Run: headless pygame with SDL's dummy video driver; simulated clock (each Clock.tick advances the game by its frame time, no real sleeping); random seed 0; keys injected as events and as key.get_pressed() state; mouse plan: one left click at the window centre at the start of phase 2, then a move to the lower-right quarter at the start of phase 3.
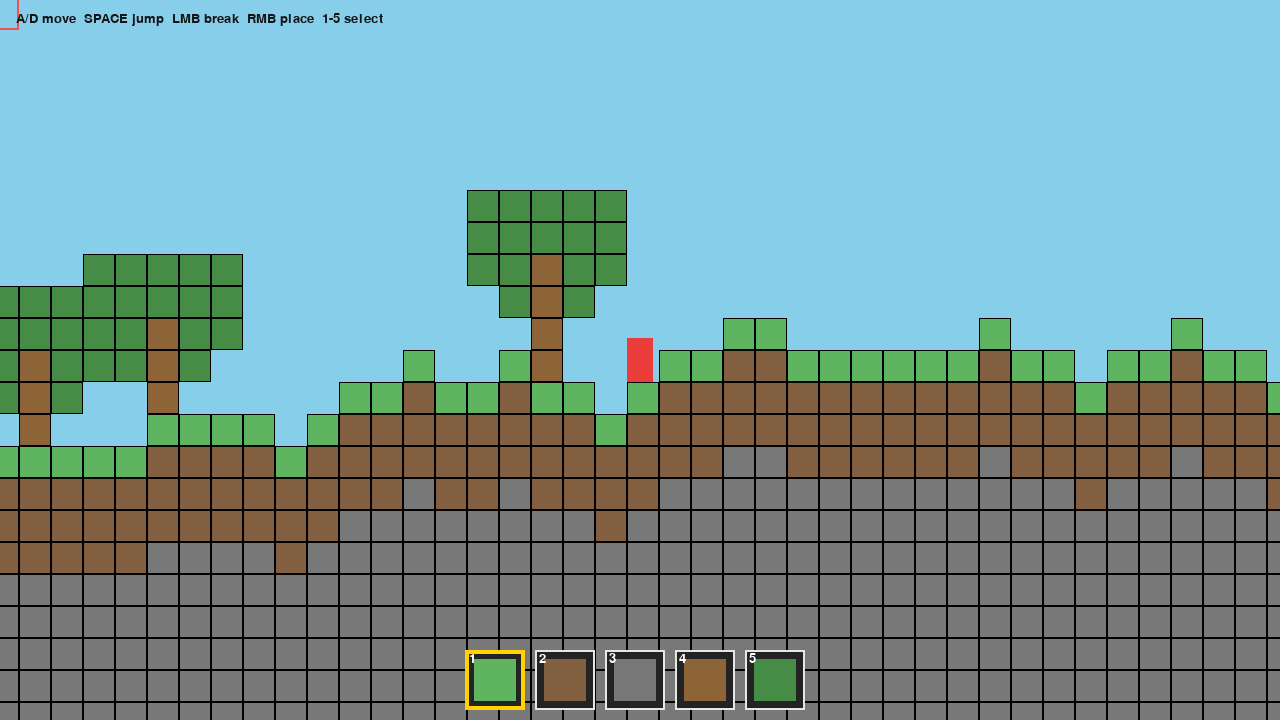
Frame 1 of 4 · flips 1–60 · no input
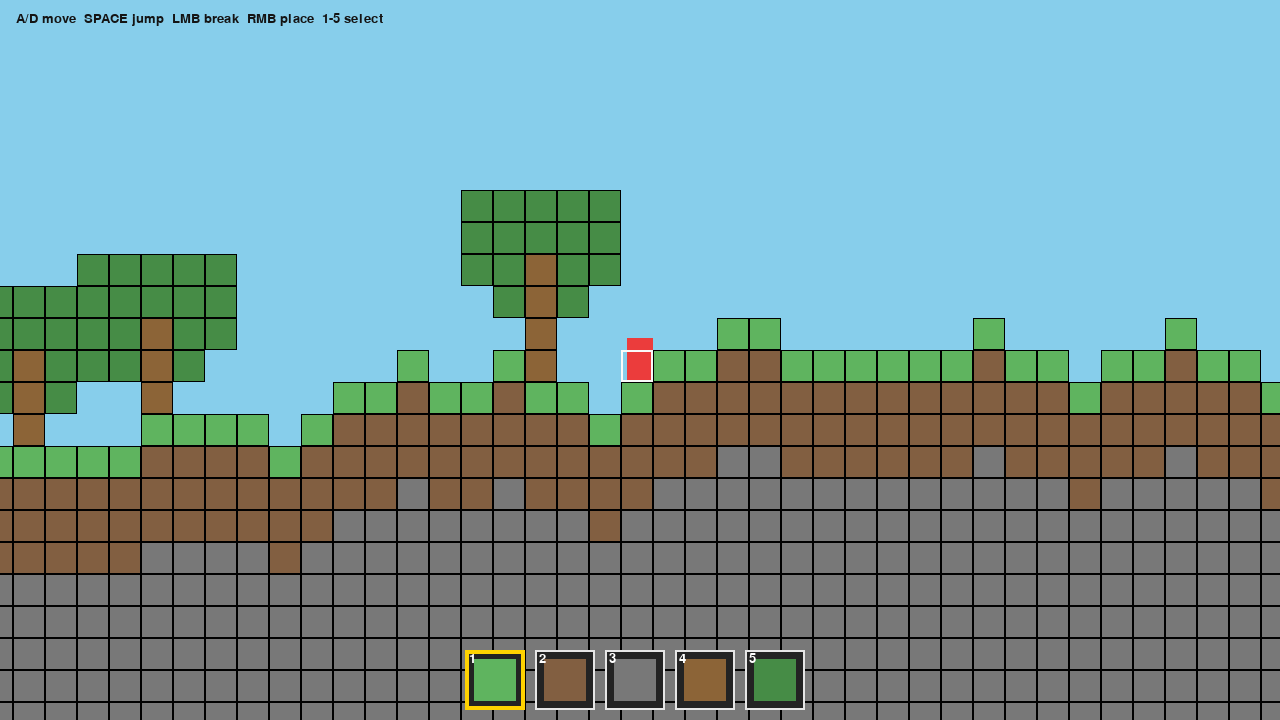
Frame 2 of 4 · flips 61–180 · clicked the window centre · tapped SPACE, RETURN · held RIGHT (→), D
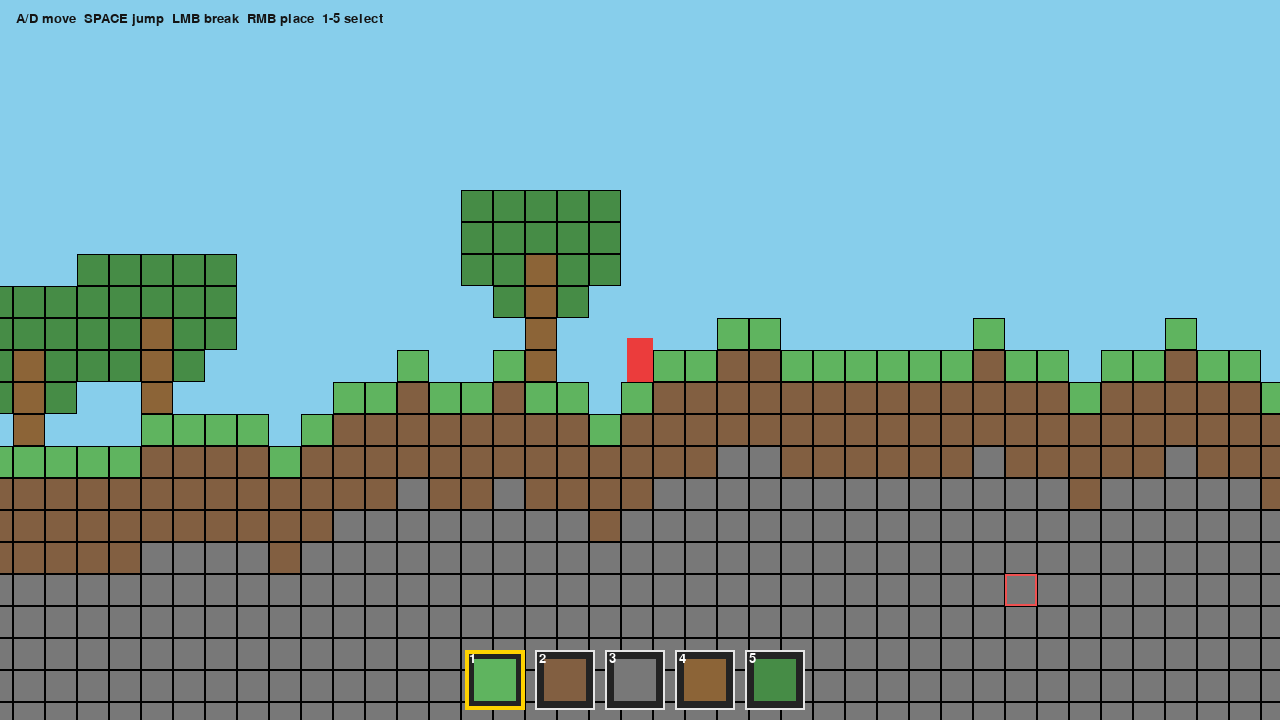
Frame 3 of 4 · flips 181–300 · moved the mouse to the lower-right quarter · held DOWN (↓), S
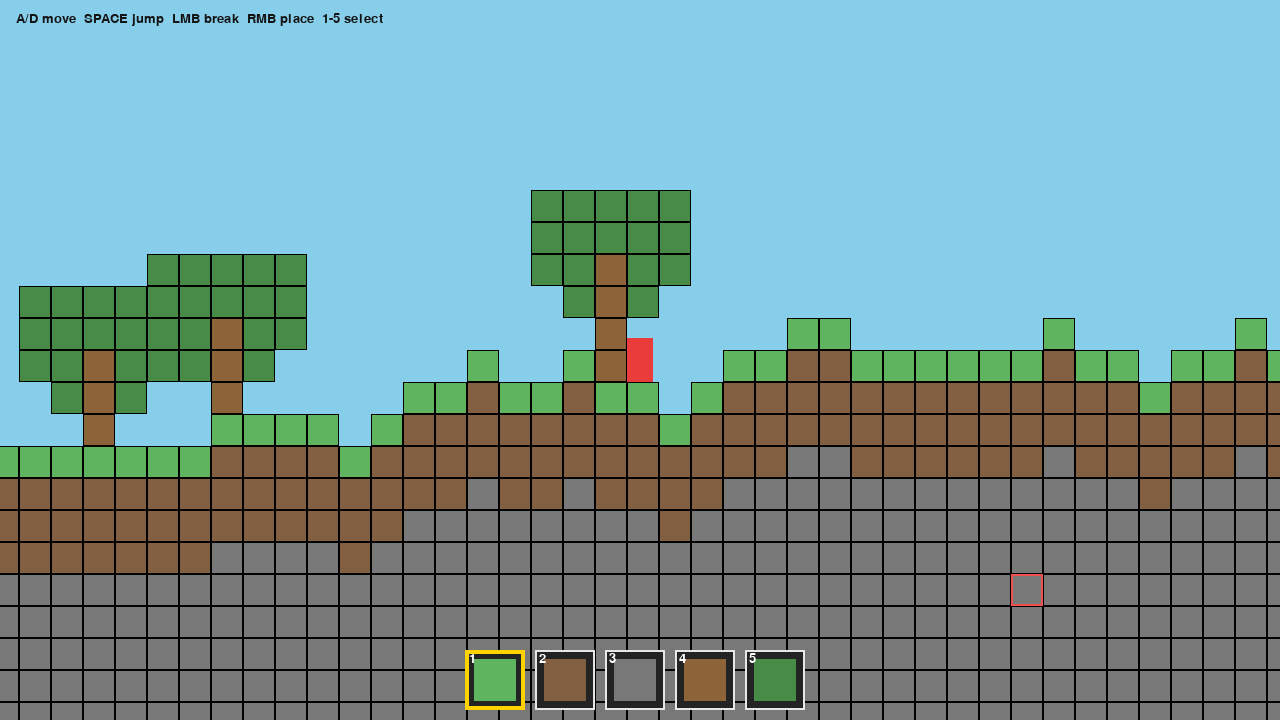
Frame 4 of 4 · flips 301–420 · held LEFT (←), A, UP (↑), W

The pygame program that drew these frames:

import math
import random
from dataclasses import dataclass

import pygame


SCREEN_WIDTH = 1280
SCREEN_HEIGHT = 720
TILE_SIZE = 32
GRAVITY = 1800
PLAYER_SPEED = 240
JUMP_SPEED = 640
REACH_TILES = 5

SKY_COLOR = (135, 206, 235)

BLOCK_TYPES = {
    0: {"name": "Air", "color": None, "solid": False},
    1: {"name": "Grass", "color": (95, 180, 95), "solid": True},
    2: {"name": "Dirt", "color": (130, 95, 65), "solid": True},
    3: {"name": "Stone", "color": (120, 120, 120), "solid": True},
    4: {"name": "Wood", "color": (140, 100, 55), "solid": True},
    5: {"name": "Leaves", "color": (70, 140, 70), "solid": True},
}

HOTBAR = [1, 2, 3, 4, 5]
WORLD_WIDTH = 300
WORLD_HEIGHT = 80


@dataclass
class Player:
    x: float
    y: float
    width: int = 26
    height: int = 44
    vx: float = 0
    vy: float = 0
    on_ground: bool = False

    @property
    def rect(self) -> pygame.Rect:
        return pygame.Rect(int(self.x), int(self.y), self.width, self.height)


class MiniCraft:
    def __init__(self) -> None:
        pygame.init()
        pygame.display.set_caption("MiniCraft (Python)")
        self.screen = pygame.display.set_mode((SCREEN_WIDTH, SCREEN_HEIGHT))
        self.clock = pygame.time.Clock()
        self.font = pygame.font.SysFont("consolas", 20)

        self.world = [[0 for _ in range(WORLD_WIDTH)] for _ in range(WORLD_HEIGHT)]
        self.generate_world()

        spawn_x = WORLD_WIDTH // 2 * TILE_SIZE
        spawn_y = self.find_surface(WORLD_WIDTH // 2) * TILE_SIZE - 50
        self.player = Player(spawn_x, spawn_y)

        self.camera_x = 0
        self.camera_y = 0
        self.selected_slot = 0
        self.running = True

    def generate_world(self) -> None:
        base_height = WORLD_HEIGHT // 2
        height = base_height
        for x in range(WORLD_WIDTH):
            height += random.choice((-1, 0, 0, 1))
            height = max(18, min(WORLD_HEIGHT - 10, height))

            for y in range(height, WORLD_HEIGHT):
                depth = y - height
                if depth == 0:
                    self.world[y][x] = 1
                elif depth < 4:
                    self.world[y][x] = 2
                else:
                    self.world[y][x] = 3

            if random.random() < 0.055 and 7 < x < WORLD_WIDTH - 8:
                self.spawn_tree(x, height - 1)

    def spawn_tree(self, x: int, y: int) -> None:
        trunk_height = random.randint(3, 5)
        for i in range(trunk_height):
            ty = y - i
            if 0 <= ty < WORLD_HEIGHT:
                self.world[ty][x] = 4

        top = y - trunk_height
        for lx in range(x - 2, x + 3):
            for ly in range(top - 1, top + 3):
                if 0 <= lx < WORLD_WIDTH and 0 <= ly < WORLD_HEIGHT:
                    if abs(lx - x) + abs(ly - top) < 4:
                        if self.world[ly][lx] == 0:
                            self.world[ly][lx] = 5

    def find_surface(self, x: int) -> int:
        for y in range(WORLD_HEIGHT):
            if self.world[y][x] != 0:
                return y
        return WORLD_HEIGHT - 1

    def block_at(self, tx: int, ty: int) -> int:
        if 0 <= tx < WORLD_WIDTH and 0 <= ty < WORLD_HEIGHT:
            return self.world[ty][tx]
        return 0

    def solid_at(self, tx: int, ty: int) -> bool:
        block = self.block_at(tx, ty)
        return BLOCK_TYPES[block]["solid"]

    def update(self, dt: float) -> None:
        keys = pygame.key.get_pressed()
        self.player.vx = 0
        if keys[pygame.K_a]:
            self.player.vx = -PLAYER_SPEED
        if keys[pygame.K_d]:
            self.player.vx = PLAYER_SPEED

        if keys[pygame.K_SPACE] and self.player.on_ground:
            self.player.vy = -JUMP_SPEED
            self.player.on_ground = False

        self.player.vy += GRAVITY * dt
        self.move_and_collide(dt)
        self.update_camera()

    def move_and_collide(self, dt: float) -> None:
        self.player.x += self.player.vx * dt
        self.resolve_horizontal()

        self.player.y += self.player.vy * dt
        self.player.on_ground = False
        self.resolve_vertical()

    def resolve_horizontal(self) -> None:
        rect = self.player.rect
        start_x = rect.left // TILE_SIZE
        end_x = rect.right // TILE_SIZE
        start_y = rect.top // TILE_SIZE
        end_y = rect.bottom // TILE_SIZE

        for ty in range(start_y, end_y + 1):
            for tx in range(start_x, end_x + 1):
                if self.solid_at(tx, ty):
                    tile_rect = pygame.Rect(tx * TILE_SIZE, ty * TILE_SIZE, TILE_SIZE, TILE_SIZE)
                    if rect.colliderect(tile_rect):
                        if self.player.vx > 0:
                            self.player.x = tile_rect.left - self.player.width
                        elif self.player.vx < 0:
                            self.player.x = tile_rect.right
                        self.player.vx = 0
                        rect = self.player.rect

    def resolve_vertical(self) -> None:
        rect = self.player.rect
        start_x = rect.left // TILE_SIZE
        end_x = rect.right // TILE_SIZE
        start_y = rect.top // TILE_SIZE
        end_y = rect.bottom // TILE_SIZE

        for ty in range(start_y, end_y + 1):
            for tx in range(start_x, end_x + 1):
                if self.solid_at(tx, ty):
                    tile_rect = pygame.Rect(tx * TILE_SIZE, ty * TILE_SIZE, TILE_SIZE, TILE_SIZE)
                    if rect.colliderect(tile_rect):
                        if self.player.vy > 0:
                            self.player.y = tile_rect.top - self.player.height
                            self.player.on_ground = True
                        elif self.player.vy < 0:
                            self.player.y = tile_rect.bottom
                        self.player.vy = 0
                        rect = self.player.rect

    def update_camera(self) -> None:
        world_pixel_width = WORLD_WIDTH * TILE_SIZE
        world_pixel_height = WORLD_HEIGHT * TILE_SIZE
        target_x = self.player.x + self.player.width / 2 - SCREEN_WIDTH / 2
        target_y = self.player.y + self.player.height / 2 - SCREEN_HEIGHT / 2
        self.camera_x = max(0, min(world_pixel_width - SCREEN_WIDTH, target_x))
        self.camera_y = max(0, min(world_pixel_height - SCREEN_HEIGHT, target_y))

    def mouse_tile(self) -> tuple[int, int]:
        mx, my = pygame.mouse.get_pos()
        world_x = mx + self.camera_x
        world_y = my + self.camera_y
        return int(world_x // TILE_SIZE), int(world_y // TILE_SIZE)

    def can_reach(self, tx: int, ty: int) -> bool:
        px = self.player.x + self.player.width / 2
        py = self.player.y + self.player.height / 2
        bx = tx * TILE_SIZE + TILE_SIZE / 2
        by = ty * TILE_SIZE + TILE_SIZE / 2
        distance_tiles = math.dist((px, py), (bx, by)) / TILE_SIZE
        return distance_tiles <= REACH_TILES

    def handle_mouse_action(self, left_click: bool) -> None:
        tx, ty = self.mouse_tile()
        if not (0 <= tx < WORLD_WIDTH and 0 <= ty < WORLD_HEIGHT):
            return
        if not self.can_reach(tx, ty):
            return

        if left_click:
            if self.world[ty][tx] != 0:
                self.world[ty][tx] = 0
        else:
            if self.world[ty][tx] == 0:
                block = HOTBAR[self.selected_slot]
                self.world[ty][tx] = block
                if self.player.rect.colliderect(
                    pygame.Rect(tx * TILE_SIZE, ty * TILE_SIZE, TILE_SIZE, TILE_SIZE)
                ):
                    self.world[ty][tx] = 0

    def draw(self) -> None:
        self.screen.fill(SKY_COLOR)

        start_x = int(self.camera_x // TILE_SIZE)
        end_x = int((self.camera_x + SCREEN_WIDTH) // TILE_SIZE) + 1
        start_y = int(self.camera_y // TILE_SIZE)
        end_y = int((self.camera_y + SCREEN_HEIGHT) // TILE_SIZE) + 1

        for y in range(start_y, min(end_y, WORLD_HEIGHT)):
            for x in range(start_x, min(end_x, WORLD_WIDTH)):
                block = self.world[y][x]
                if block != 0:
                    color = BLOCK_TYPES[block]["color"]
                    rect = pygame.Rect(
                        x * TILE_SIZE - self.camera_x,
                        y * TILE_SIZE - self.camera_y,
                        TILE_SIZE,
                        TILE_SIZE,
                    )
                    pygame.draw.rect(self.screen, color, rect)
                    pygame.draw.rect(self.screen, (0, 0, 0), rect, 1)

        player_rect = pygame.Rect(
            self.player.x - self.camera_x,
            self.player.y - self.camera_y,
            self.player.width,
            self.player.height,
        )
        pygame.draw.rect(self.screen, (235, 60, 60), player_rect)

        self.draw_cursor_block()
        self.draw_hotbar()
        self.draw_help()

        pygame.display.flip()

    def draw_cursor_block(self) -> None:
        tx, ty = self.mouse_tile()
        rect = pygame.Rect(
            tx * TILE_SIZE - self.camera_x,
            ty * TILE_SIZE - self.camera_y,
            TILE_SIZE,
            TILE_SIZE,
        )
        color = (250, 250, 250) if self.can_reach(tx, ty) else (240, 80, 80)
        pygame.draw.rect(self.screen, color, rect, 2)

    def draw_hotbar(self) -> None:
        bar_width = len(HOTBAR) * 70
        x0 = SCREEN_WIDTH // 2 - bar_width // 2
        y0 = SCREEN_HEIGHT - 70

        for i, block in enumerate(HOTBAR):
            rect = pygame.Rect(x0 + i * 70, y0, 60, 60)
            pygame.draw.rect(self.screen, (35, 35, 35), rect)
            pygame.draw.rect(self.screen, (230, 230, 230), rect, 2)

            inner = rect.inflate(-18, -18)
            pygame.draw.rect(self.screen, BLOCK_TYPES[block]["color"], inner)
            if i == self.selected_slot:
                pygame.draw.rect(self.screen, (255, 210, 0), rect, 4)

            number = self.font.render(str(i + 1), True, (255, 255, 255))
            self.screen.blit(number, (rect.x + 4, rect.y + 2))

    def draw_help(self) -> None:
        text = "A/D move  SPACE jump  LMB break  RMB place  1-5 select"
        label = self.font.render(text, True, (20, 20, 20))
        self.screen.blit(label, (16, 12))

    def run(self) -> None:
        while self.running:
            dt = self.clock.tick(60) / 1000
            for event in pygame.event.get():
                if event.type == pygame.QUIT:
                    self.running = False
                elif event.type == pygame.KEYDOWN:
                    if pygame.K_1 <= event.key <= pygame.K_5:
                        self.selected_slot = event.key - pygame.K_1
                elif event.type == pygame.MOUSEBUTTONDOWN:
                    if event.button == 1:
                        self.handle_mouse_action(left_click=True)
                    if event.button == 3:
                        self.handle_mouse_action(left_click=False)

            self.update(dt)
            self.draw()

        pygame.quit()


if __name__ == "__main__":
    game = MiniCraft()
    game.run()
